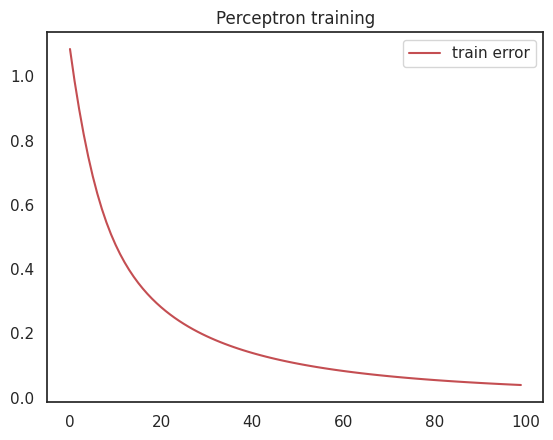
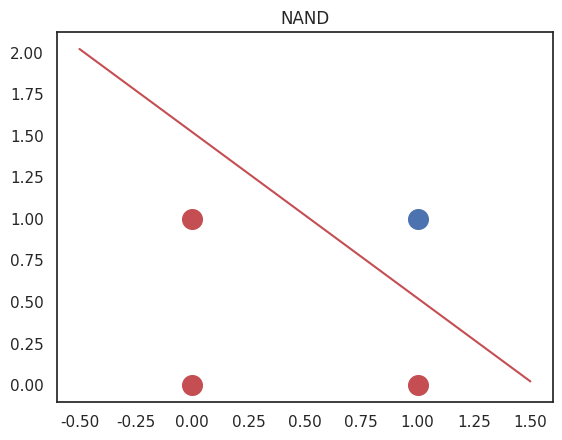

These figures' Python source, in order:
import numpy as np 
def sigmoid(h):    
    return(1/(1+np.exp(-h))) 
def sigmoid_derivative(h):    
    return(sigmoid(h)*(1-sigmoid(h))) 
           
class NeuralNetwork(object):    
    def __init__(self,x,y):    
        self.input = x    
        self.weights=np.random.rand(x.shape[1],1)    
        self.weights1 = np.random.rand(1) 
        self.y  = y    
        self.output = np.zeros(self.y.shape) 
    def feedforward(self):    
        self.output = sigmoid(np.dot(self.input, self.weights)+self.weights1) 
    def backprop(self):
        d_weights=np.dot(self.input.T,(2*(self.y-self.output)*sigmoid_derivative(self.output)))    
        d_weights1=np.dot(2*(self.y-self.output).reshape(4),sigmoid_derivative(self.output).reshape(4))
        self.weights += d_weights 
        self.weights1 += d_weights1



import matplotlib.pyplot as plt 
import seaborn as sns 

#NAND
f=np.array([[0,0],[1,1],[0,1],[1,0]]) 
g=np.array([1,0,1,1]).reshape(4,1) 

#XOR
# f=np.array([[0,0],[1,1],[0,1],[1,0]]) 
# g=np.array([0,0,1,1]).reshape(4,1) 

NN=NeuralNetwork(f,g) 
mse=[] 
for i in range(100):    
    NN.feedforward()    
    NN.backprop()    
    g_pre=NN.output    
    m=(g-g_pre).flatten()    
    mse.append(np.dot(m,m)) 

sns.set_theme(style='white')
plt.plot(range(100),mse,'r-',label="train error") 
plt.title('Perceptron training')
plt.legend() 
plt.show()

plt.figure() 
#a=np.linspace(-0.1,0.55,100) 
a = np.linspace(-0.5, 1.5, 100)
for i in range(4):     
    if g[i][0]==0:       
        plt.scatter(f[i][0],f[i][1],s=200,c='b')     
    else:       
        plt.scatter(f[i][0],f[i][1],s=200,c='r') 
plt.title('NAND') 
w1,w2,w3=NN.weights[0],NN.weights[1],NN.weights1 
plt.plot(a,-(w1*a+w3)/w2,'r-',markersize=15) 

plt.show()